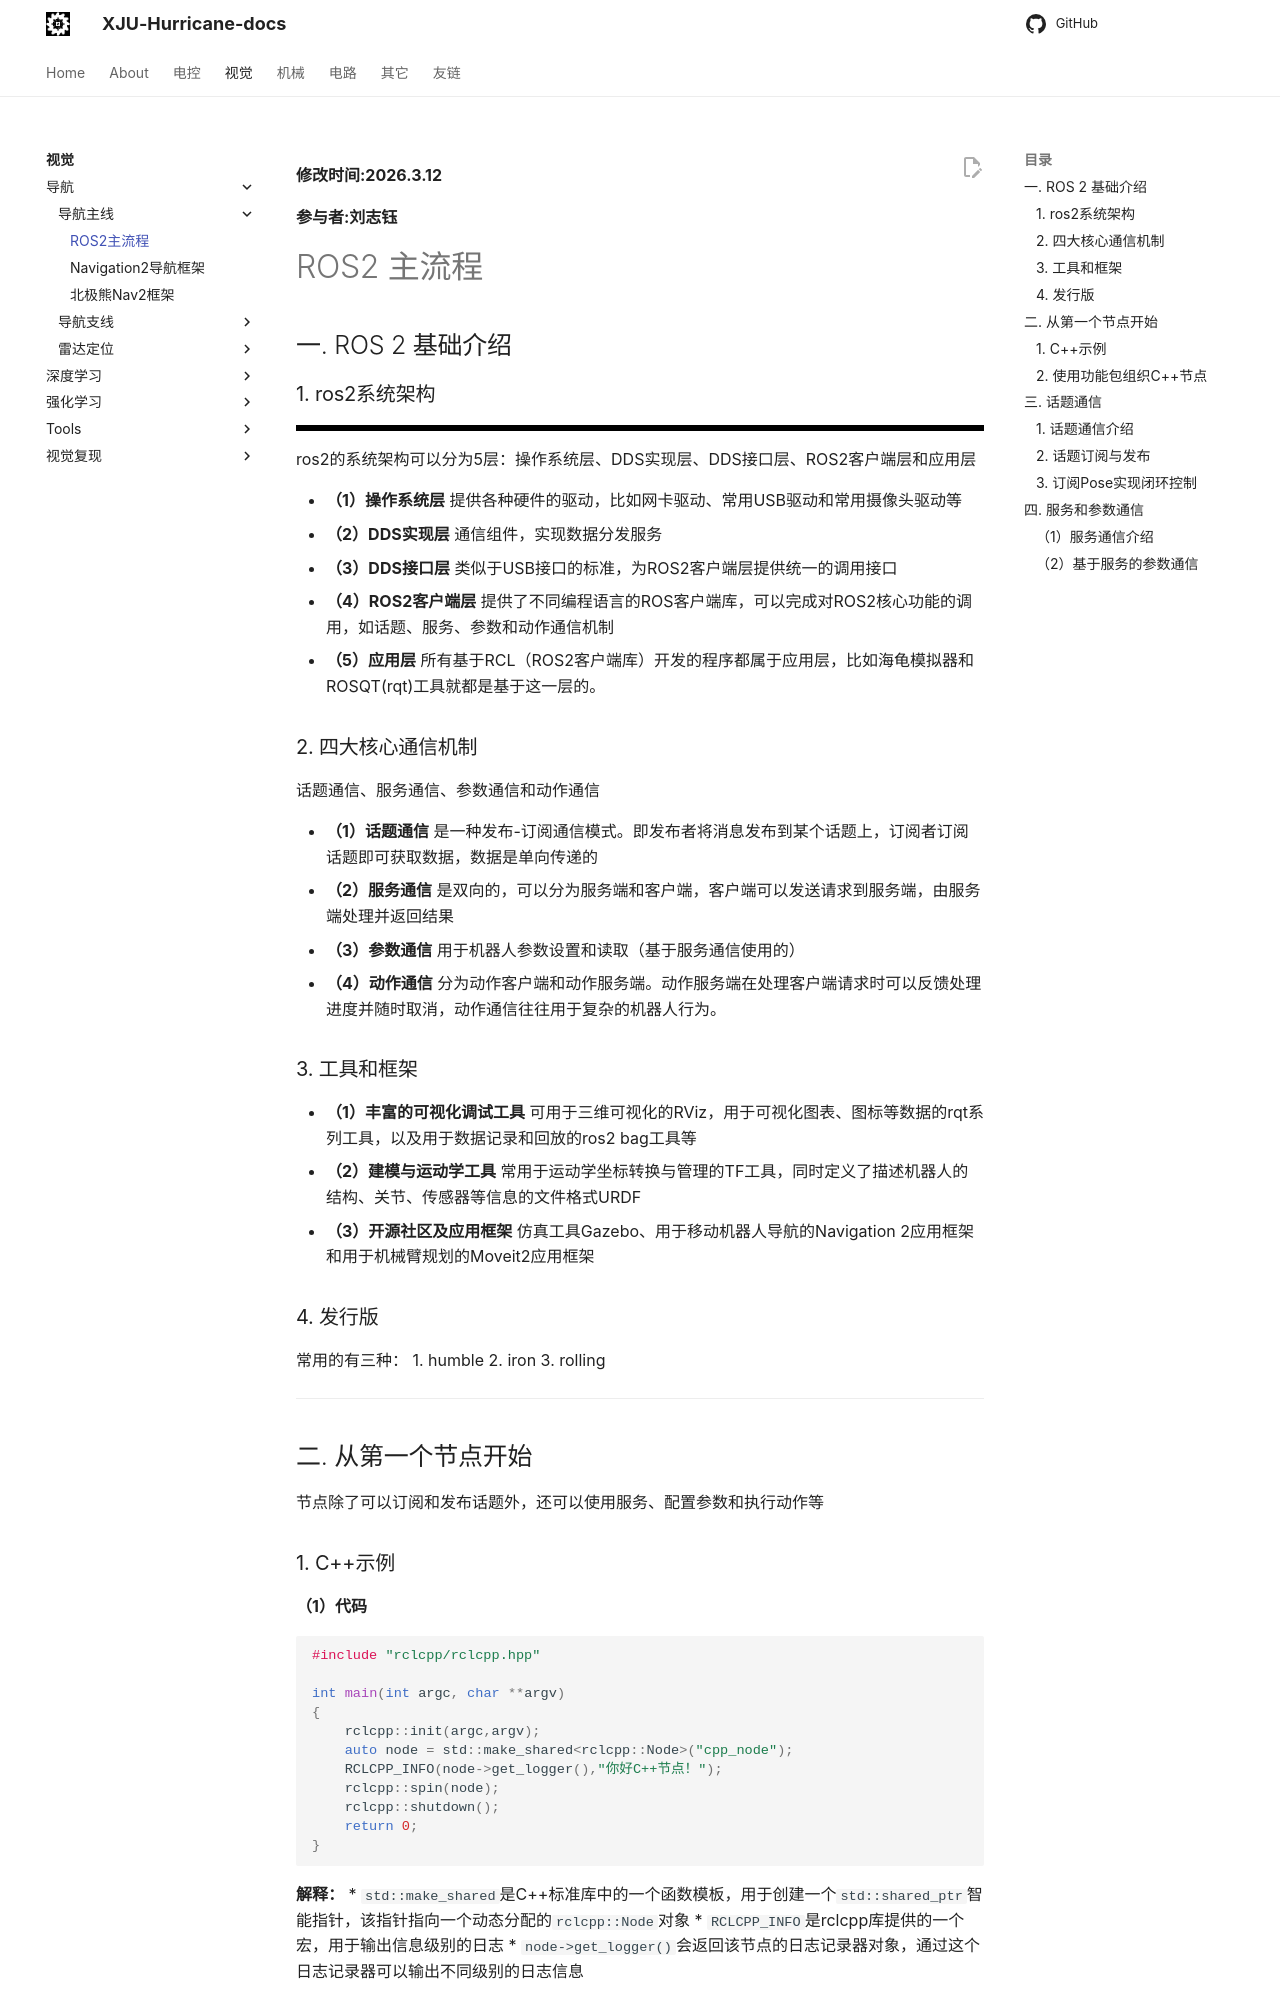

repository: XJU-Hurricane-Team/xju-hurricane-team.github.io · page: Vision/navigation/ROS2/导航_主线/ROS2主流程/index.html · generator: mkdocs

**修改时间:2026.3.12**

**参与者:刘志钰**

# ROS2 主流程



## 一. ROS 2 基础介绍

### 1. ros2系统架构
![](./picture/system.png)

ros2的系统架构可以分为5层：操作系统层、DDS实现层、DDS接口层、ROS2客户端层和应用层

* **（1）操作系统层**
    提供各种硬件的驱动，比如网卡驱动、常用USB驱动和常用摄像头驱动等
* **（2）DDS实现层**
    通信组件，实现数据分发服务
* **（3）DDS接口层**
    类似于USB接口的标准，为ROS2客户端层提供统一的调用接口
* **（4）ROS2客户端层**
    提供了不同编程语言的ROS客户端库，可以完成对ROS2核心功能的调用，如话题、服务、参数和动作通信机制
* **（5）应用层**
    所有基于RCL（ROS2客户端库）开发的程序都属于应用层，比如海龟模拟器和ROSQT(rqt)工具就都是基于这一层的。

### 2. 四大核心通信机制
话题通信、服务通信、参数通信和动作通信

* **（1）话题通信**
    是一种发布-订阅通信模式。即发布者将消息发布到某个话题上，订阅者订阅话题即可获取数据，数据是单向传递的
* **（2）服务通信**
    是双向的，可以分为服务端和客户端，客户端可以发送请求到服务端，由服务端处理并返回结果
* **（3）参数通信**
    用于机器人参数设置和读取（基于服务通信使用的）
* **（4）动作通信**
    分为动作客户端和动作服务端。动作服务端在处理客户端请求时可以反馈处理进度并随时取消，动作通信往往用于复杂的机器人行为。

### 3. 工具和框架
* **（1）丰富的可视化调试工具**
    可用于三维可视化的RViz，用于可视化图表、图标等数据的rqt系列工具，以及用于数据记录和回放的ros2 bag工具等
* **（2）建模与运动学工具**
    常用于运动学坐标转换与管理的TF工具，同时定义了描述机器人的结构、关节、传感器等信息的文件格式URDF
* **（3）开源社区及应用框架**
    仿真工具Gazebo、用于移动机器人导航的Navigation 2应用框架和用于机械臂规划的Moveit2应用框架

### 4. 发行版
常用的有三种：
1.  humble
2.  iron
3.  rolling

---

## 二. 从第一个节点开始

节点除了可以订阅和发布话题外，还可以使用服务、配置参数和执行动作等
